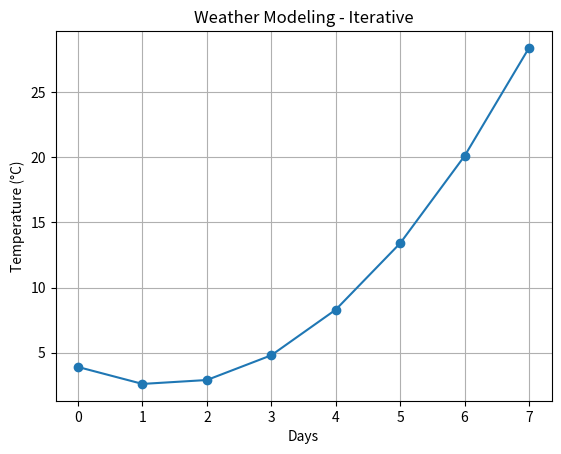

Here is the Python script that generated this plot:
# Iterative Model: Weather Prediction

import matplotlib.pyplot as plt

# Initial coefficients
a, b, c = 1, -2.5, 3.9

def temperature(day, a, b, c):
    return a * day**2 + b * day + c

days = range(0, 8)

# Iterations
for iteration in range(1, 4):
    temps = [temperature(d, a, b, c) for d in days]
    print(f"\nIteration {iteration}")
    for d, t in zip(days, temps):
        print(f"Day {d}: {t:.2f} °C")

    # Refining model
    a -= 0.1
    b += 0.2

# Diagram
plt.plot(days, temps, marker='o')
plt.title("Weather Modeling - Iterative")
plt.xlabel("Days")
plt.ylabel("Temperature (°C)")
plt.grid()
plt.savefig("iterative_weather_model.png")
plt.show()
